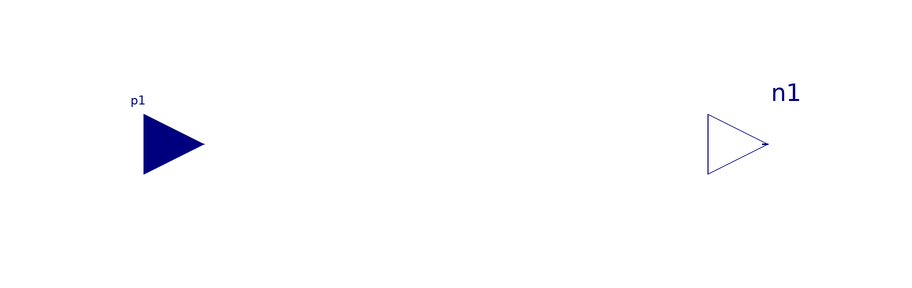

Above is the diagram view of the following Modelica model: its components placed by their Placement annotations and its connect equations drawn as lines.

model ImLimitedLeadLag "Nonwindup Limited Lead Lag filter.
              2014/06/03"

   Modelica.Blocks.Interfaces.RealInput p1 annotation(Placement(transformation(extent = {{-61, -10}, {-41, 10}}), iconTransformation(extent = {{-61, -10}, {-41, 10}})));
   Modelica.Blocks.Interfaces.RealOutput n1(start = nStartValue) annotation(Placement(transformation(extent={{43,-10},
            {63,10}}),                                                                                                    iconTransformation(extent={{43,-10},
            {63,10}})));
  Real y2;
  Real y1;
  parameter Real YMAX;
  parameter Real K "Gain";
  parameter Real T1 "Lead time constant";
  parameter Real T2 "Lag time constant";
  parameter Real YMIN;
  parameter Real nStartValue "Output start value";
initial equation
  y2=nStartValue;
equation
  if YMIN > y2 or YMAX < y2 then
    der(y2) = 0;
  elseif YMIN < y2 and YMAX > y2 then
    T2 * der(y2) = (-y2) + K * p1;
  elseif y2 > YMIN and K * p1 <= YMAX then
    T2 * der(y2) = (-y2) + K * p1;
  elseif y2 < YMAX and K * p1 >= YMIN then
    T2 * der(y2) = (-y2) + K * p1;
  else
    der(y2) = 0;
  end if;
  y1 = if YMIN >= y2 then YMIN elseif YMAX <= y2 then YMAX else y2;
  n1 = T1 * ((-y2 / T2) + K / T2 * p1) + y2;
  connect(n1, n1) annotation (Line(
      points={{53,0},{52,0},{52,0},{53,0}},
      color={0,0,127},
      smooth=Smooth.None));
  annotation(Icon(coordinateSystem(preserveAspectRatio=true, extent={{-100,
            -100},{100,100}}),
                  graphics={                                                                                                    Line(points={{2,
              38},{8,38},{12,54},{30,54}},                                                                                                    color = {0, 0, 255}, smooth = Smooth.None),
                              Rectangle(extent={{-48,38},{44,-42}},      lineColor = {0, 0, 255}), Line(points={{
              -28,-2},{16,-2}},                                                                                                  color = {0, 0, 255}, smooth = Smooth.Bezier, thickness = 0.5), Text(extent={{
              -26,2},{12,-30}},                                                                                                   lineColor = {0, 0, 255}, textString = "1 + T2s"),                                                                                   Text(extent={{
              -26,24},{12,-8}},                                                                                                   lineColor = {0, 0, 255}, textString = "1 + T1s"),                                                                                                   Text(extent={{
              16,64},{38,54}},                                                                                                    lineColor=
              {0,0,255},
          textString="VMAX/KR"),                                                                                                    Line(points={{
              -32,-58},{-16,-58},{-12,-42},{-6,-42}},                                                                                                    color = {0, 0, 255}, smooth = Smooth.None), Text(extent={{
              -28,-58},{-6,-68}},                                                                                                    lineColor=
              {0,0,255},
          textString="VMIN/KR")}), Documentation(info="<html>
<p><br><span style=\"font-family: MS Shell Dlg 2;\">&LT;iPSL: iTesla Power System Library&GT;</span></p>
<p><span style=\"font-family: MS Shell Dlg 2;\">Copyright 2015 RTE (France), AIA (Spain), KTH (Sweden) and DTU (Denmark)</span></p>
<ul>
<li><span style=\"font-family: MS Shell Dlg 2;\">RTE: http://www.rte-france.com/ </span></li>
<li><span style=\"font-family: MS Shell Dlg 2;\">AIA: http://www.aia.es/en/energy/</span></li>
<li><span style=\"font-family: MS Shell Dlg 2;\">KTH: https://www.kth.se/en</span></li>
<li><span style=\"font-family: MS Shell Dlg 2;\">DTU:http://www.dtu.dk/english</span></li>
</ul>
<p><span style=\"font-family: MS Shell Dlg 2;\">The authors can be contacted by email: info at itesla-ipsl dot org</span></p>
<p><span style=\"font-family: MS Shell Dlg 2;\">This package is part of the iTesla Power System Library (&QUOT;iPSL&QUOT;) .</span></p>
<p><span style=\"font-family: MS Shell Dlg 2;\">The iPSL is free software: you can redistribute it and/or modify it under the terms of the GNU Lesser General Public License as published by the Free Software Foundation, either version 3 of the License, or (at your option) any later version.</span></p>
<p><span style=\"font-family: MS Shell Dlg 2;\">The iPSL is distributed in the hope that it will be useful, but WITHOUT ANY WARRANTY; without even the implied warranty of MERCHANTABILITY or FITNESS FOR A PARTICULAR PURPOSE. See the GNU Lesser General Public License for more details.</span></p>
<p><span style=\"font-family: MS Shell Dlg 2;\">You should have received a copy of the GNU Lesser General Public License along with the iPSL. If not, see &LT;http://www.gnu.org/licenses/&GT;.</span></p>
</html>"));
end ImLimitedLeadLag;